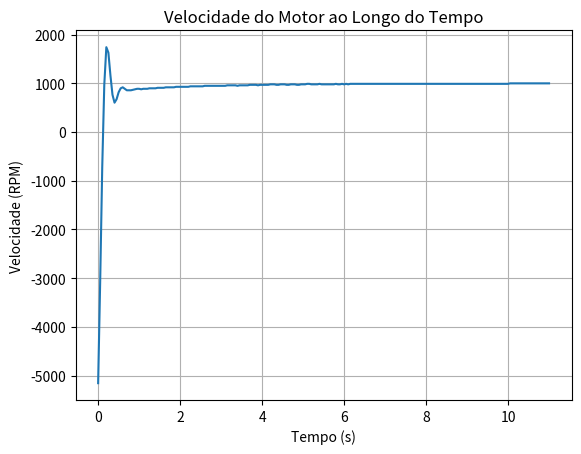

Source code (Python):
import matplotlib.pyplot as plt
import numpy as np

# Dados de Velocidade (RPM) a partir do exemplo fornecido
velocidades_rpm = [
    -5153.07,
    -3058.46,
    -719.82,
    968.07,
    1740.83,
    1628.99,
    1161.26,
    764.71,
    602.02,
    673.19,
    815.55,
    896.89,
    917.23,
    886.72,
    856.22,
    856.22,
    856.22,
    866.39,
    876.55,
    886.72,
    886.72,
    876.55,
    886.72,
    886.72,
    886.72,
    896.89,
    896.89,
    896.89,
    896.89,
    907.06,
    907.06,
    907.06,
    907.06,
    917.23,
    917.23,
    917.23,
    917.23,
    917.23,
    927.39,
    927.39,
    927.39,
    927.39,
    927.39,
    927.39,
    927.39,
    937.56,
    937.56,
    937.56,
    937.56,
    937.56,
    937.56,
    937.56,
    947.73,
    947.73,
    947.73,
    947.73,
    947.73,
    947.73,
    947.73,
    947.73,
    947.73,
    947.73,
    947.73,
    957.9,
    957.9,
    957.9,
    957.9,
    957.9,
    947.73,
    957.9,
    957.9,
    957.9,
    957.9,
    957.9,
    968.07,
    968.07,
    968.07,
    968.07,
    957.9,
    968.07,
    968.07,
    968.07,
    968.07,
    968.07,
    978.23,
    978.23,
    978.23,
    968.07,
    968.07,
    978.23,
    978.23,
    978.23,
    968.07,
    968.07,
    978.23,
    978.23,
    978.23,
    968.07,
    968.07,
    978.23,
    978.23,
    978.23,
    988.4,
    988.4,
    978.23,
    978.23,
    978.23,
    978.23,
    988.4,
    978.23,
    978.23,
    978.23,
    978.23,
    978.23,
    978.23,
    978.23,
    988.4,
    978.23,
    978.23,
    988.4,
    978.23,
    988.4,
    978.23,
    988.4,
    988.4,
    988.4,
    988.4,
    988.4,
    988.4,
    988.4,
    988.4,
    988.4,
    988.4,
    988.4,
    988.4,
    988.4,
    988.4,
    988.4,
    988.4,
    988.4,
    988.4,
    988.4,
    988.4,
    988.4,
    988.4,
    988.4,
    988.4,
    988.4,
    988.4,
    988.4,
    988.4,
    988.4,
    988.4,
    988.4,
    988.4,
    988.4,
    988.4,
    988.4,
    988.4,
    988.4,
    988.4,
    988.4,
    988.4,
    988.4,
    988.4,
    988.4,
    988.4,
    988.4,
    988.4,
    988.4,
    988.4,
    988.4,
    988.4,
    988.4,
    988.4,
    988.4,
    988.4,
    988.4,
    988.4,
    988.4,
    988.4,
    988.4,
    988.4,
    988.4,
    988.4,
    988.4,
    988.4,
    988.4,
    988.4,
    988.4,
    988.4,
    988.4,
    988.4,
    988.4,
    988.4,
    988.4,
    988.4,
    988.4,
    988.4,
    988.4,
    988.4,
    998.57,
    998.57,
    998.57,
    998.57,
    998.57,
    998.57,
    998.57,
    998.57,
    998.57,
    998.57,
    998.57,
    998.57,
    998.57,
    998.57,
    998.57,
    998.57,
    998.57,
    998.57,
    998.57,
    998.57,
]

# Tempo em segundos (cada ponto representa 0.05 s)
tempo = np.arange(0, len(velocidades_rpm) * 0.05, 0.05)

# Plotando o gráfico
plt.plot(tempo, velocidades_rpm)
plt.title("Velocidade do Motor ao Longo do Tempo")
plt.xlabel("Tempo (s)")
plt.ylabel("Velocidade (RPM)")
plt.grid(True)
plt.show()
